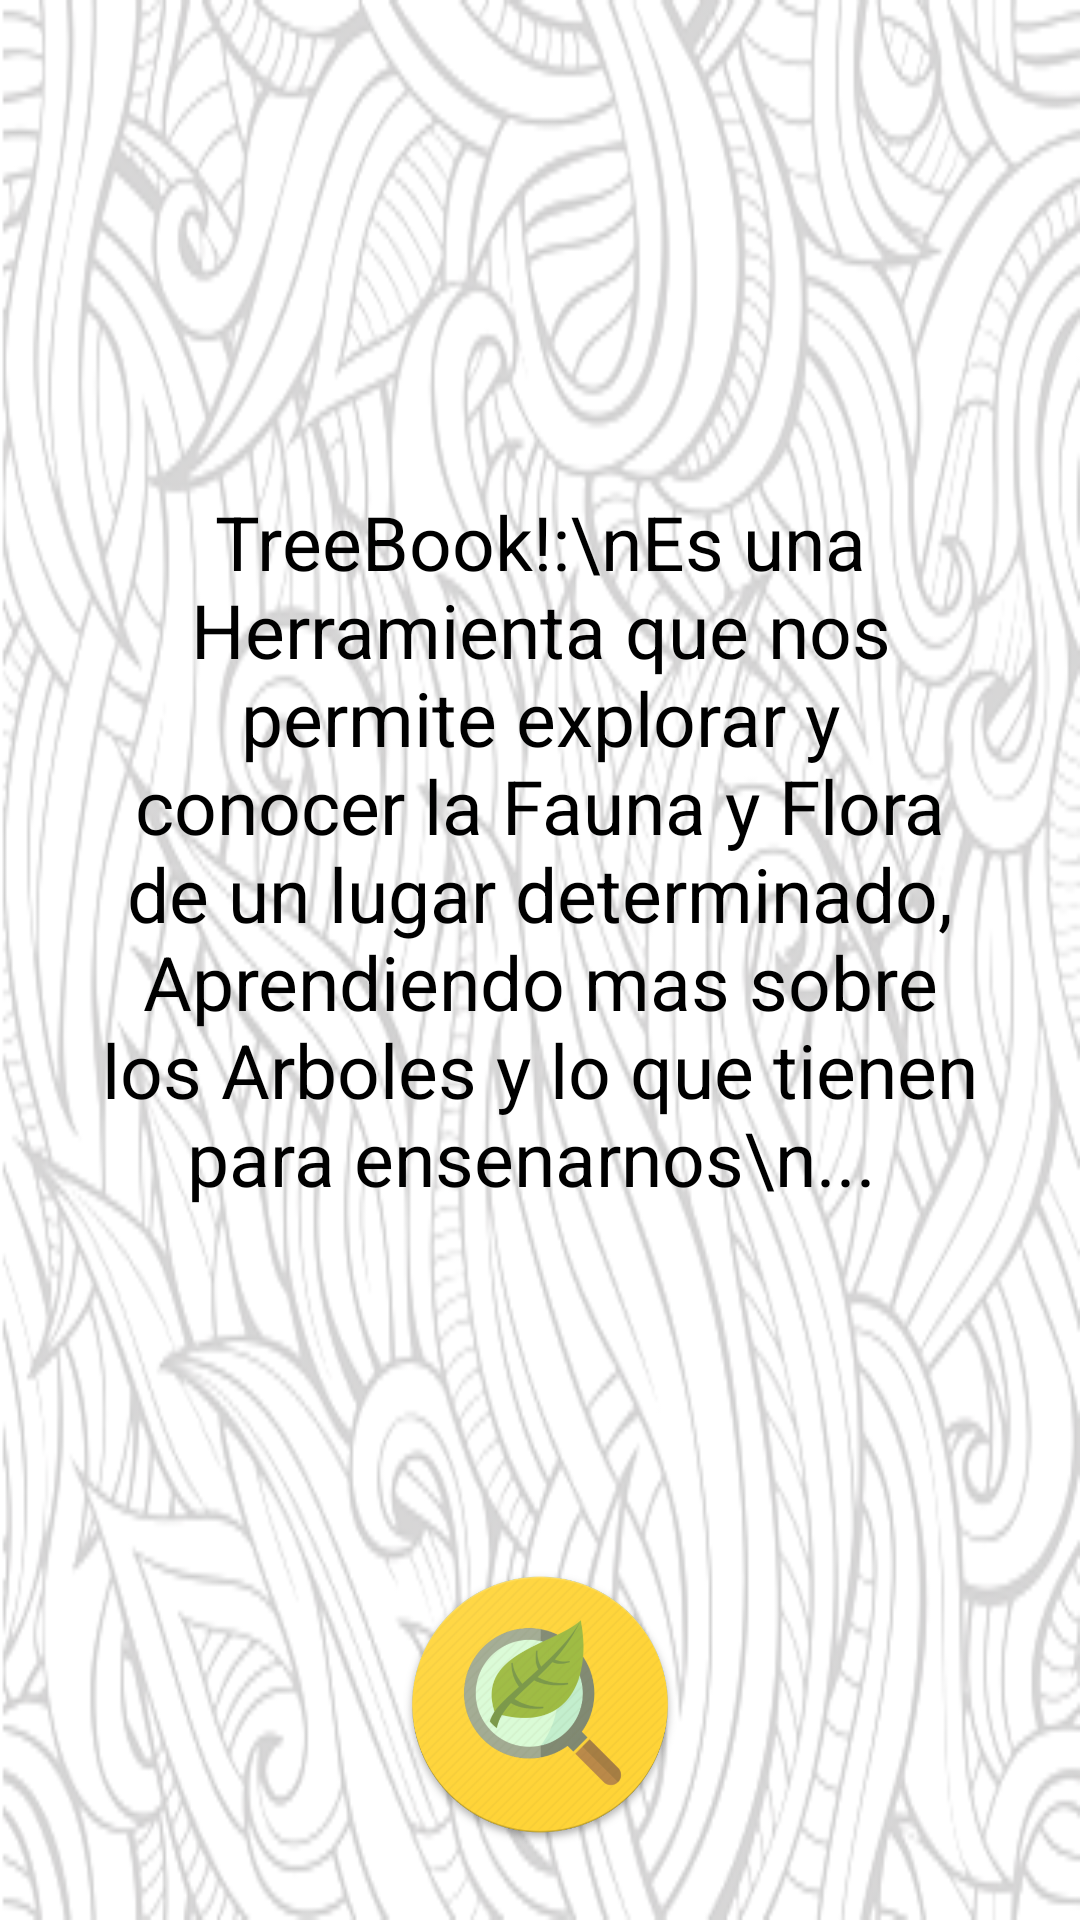

Here is an Android app screen rendered from its layout file. Give the layout XML and the strings, colors and styles it references.
<!-- AndroidManifest.xml: application theme AppTheme -->
<!-- res/layout/activity_main.xml -->
<?xml version="1.0" encoding="utf-8"?>
<LinearLayout xmlns:android="http://schemas.android.com/apk/res/android"
    xmlns:tools="http://schemas.android.com/tools"
    android:layout_width="match_parent"
    android:layout_height="match_parent"
    android:orientation="vertical"
    android:background="@drawable/captura"
    tools:context="com.daniel13pe.treebook_1.MainActivity">

    <TextView
        android:layout_width="match_parent"
        android:layout_height="0dp"
        android:layout_weight="2"
        android:gravity="center"
        android:layout_marginLeft="30sp"
        android:layout_marginRight="30sp"
        android:layout_marginTop="50dp"
        android:textSize="25dp"
        android:textColor="@color/black"
        android:text="TreeBook!:\nEs una Herramienta que nos permite explorar y conocer la Fauna y Flora de un lugar determinado, Aprendiendo mas sobre los Arboles y lo que tienen para ensenarnos\n... "
        />

    <ImageView
        android:layout_width="match_parent"
        android:layout_height="0dp"
        android:layout_weight="0.4"
        android:layout_marginLeft="30sp"
        android:layout_marginRight="30sp"
        android:layout_marginTop="5dp"
        android:layout_marginBottom="25dp"
        android:src="@drawable/treebook"
        android:layout_gravity="center"/>
</LinearLayout>
<!-- resources referenced by this layout -->
<resources>
  <item name="black" type="color">#000000</item>
  <!-- drawable captura: png bitmap (drawable, 82156 bytes) -->
  <!-- drawable treebook: png bitmap (drawable, 156847 bytes) -->
  <style name="AppTheme" parent="Theme.AppCompat.Light.DarkActionBar">
          
          <item name="colorPrimary">@color/darkviolet</item>
          <item name="colorPrimaryDark">@color/green</item>
          <item name="colorAccent">@color/darkviolet</item>
      </style>
  <item name="darkviolet" type="color">#006400</item>
  <item name="green" type="color">#008000</item>
</resources>
